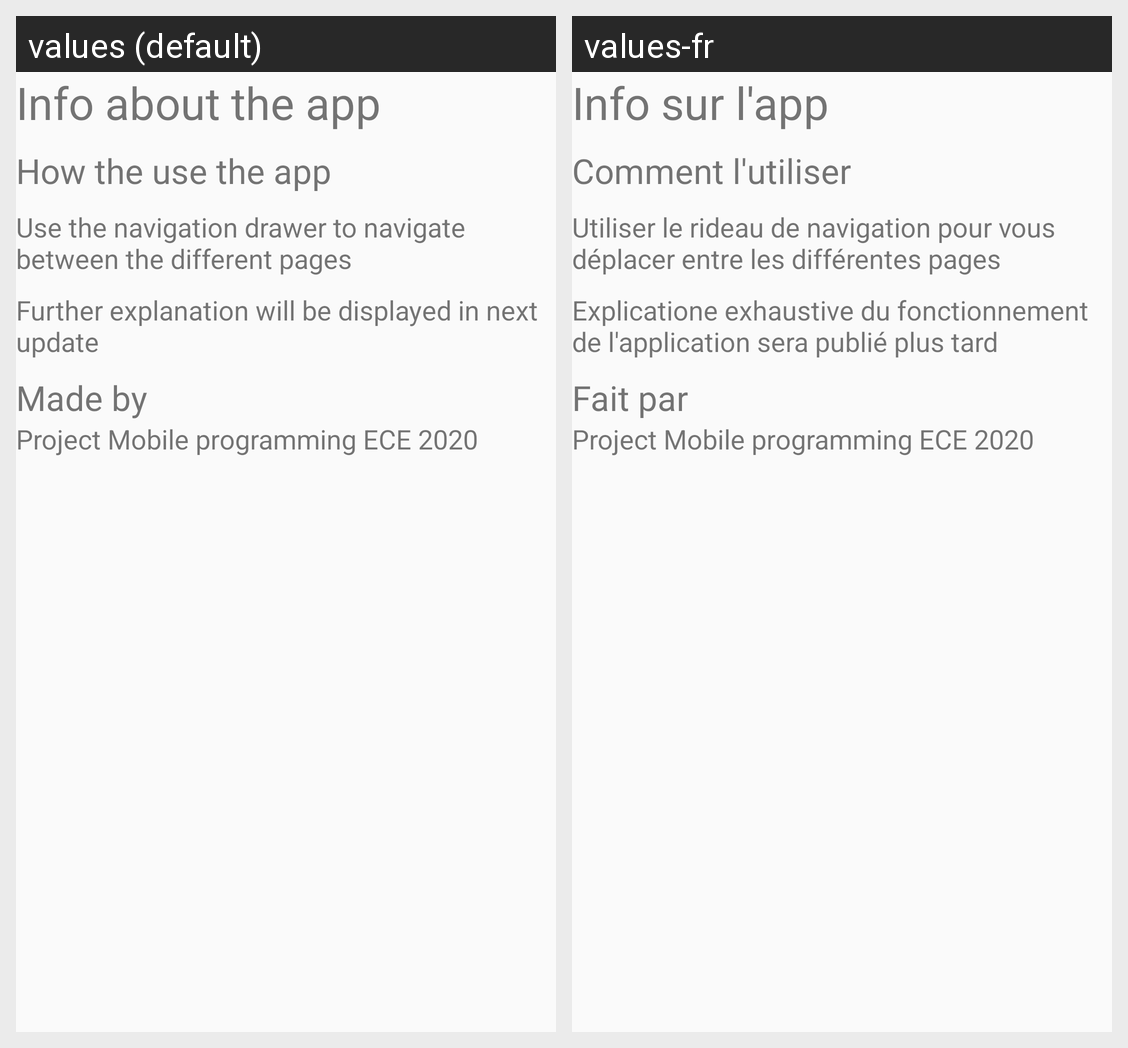

Strings drawn on this Android screen and how each of the app's shown locales translates them:
Android screen res/layout/fragment_info.xml rendered under 2 locales, left to right: values (default), values-fr. Device: Nexus 5 (rendered at 1080×1920; each locale shown at half size, 540×960, under a caption strip naming it); theme AppTheme.
Strings drawn on this screen, with the default value and each locale's value (text and hints the layout hard-codes, and strings that could not be matched under every locale, appear in the picture but are not listed):

info_about_the_app
  values: Info about the app
  values-fr: Info sur l'app

how_the_use_the_app
  values: How the use the app
  values-fr: Comment l'utiliser

use_the_navigation_drawer_to_navigate_between_the_different_pages
  values: Use the navigation drawer to navigate between the different pages
  values-fr: Utiliser le rideau de navigation pour vous déplacer entre les différentes pages

further_explanation_will_be_displayed_in_next_update
  values: Further explanation will be displayed in next update
  values-fr: Explicatione exhaustive du fonctionnement de l'application sera publié plus tard

made_by
  values: Made by
  values-fr: Fait par

project_mobile_programming_ece_2020
  values: Project Mobile programming ECE 2020
  values-fr: Project Mobile programming ECE 2020
